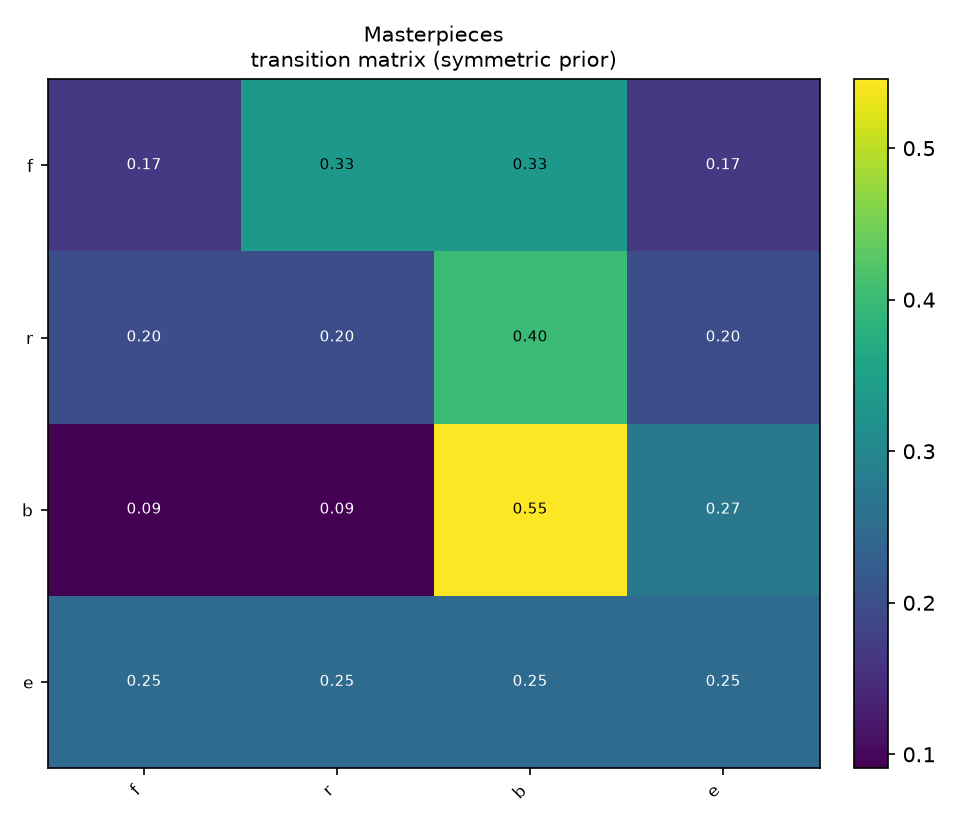

Values plotted in this chart, from the file beside it:
, f, r, b, e
f, 0.1667, 0.3333, 0.3333, 0.1667
r, 0.2, 0.2, 0.4, 0.2
b, 0.09091, 0.09091, 0.5455, 0.2727
e, 0.25, 0.25, 0.25, 0.25
